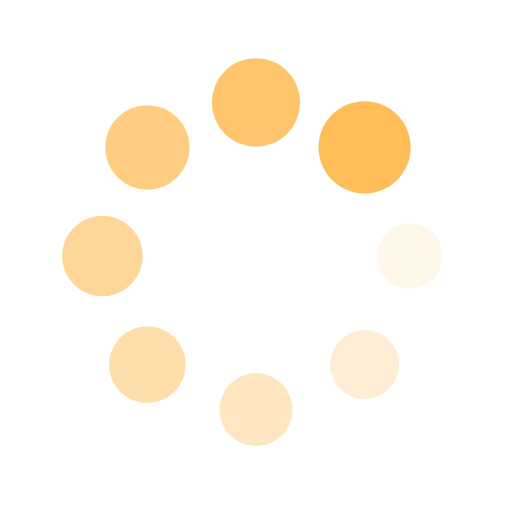
t = 0.00 s
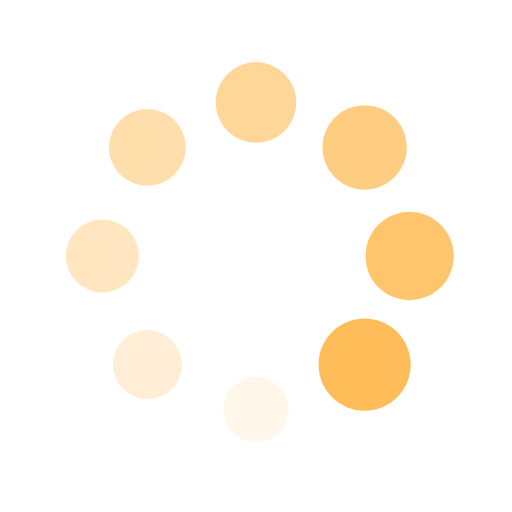
t = 0.25 s
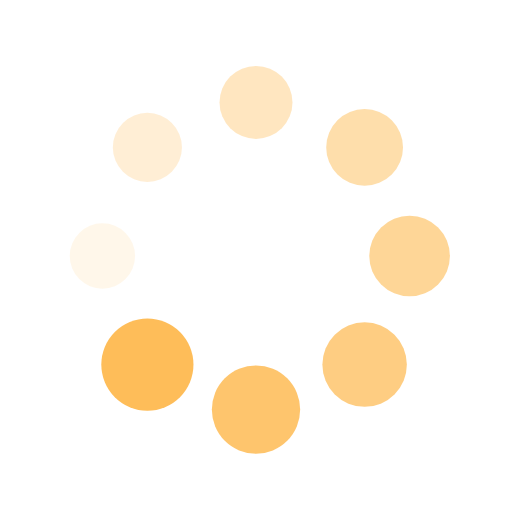
t = 0.50 s
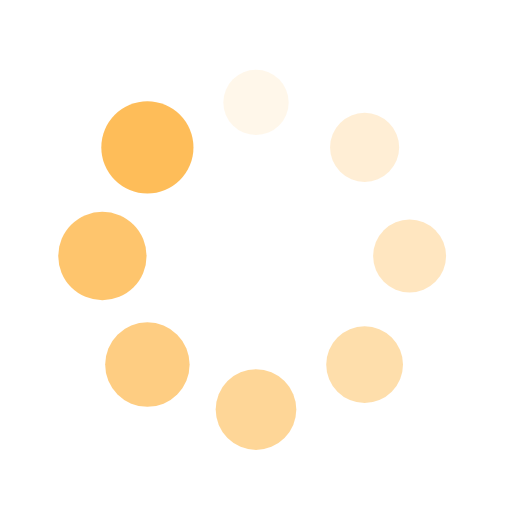
t = 0.75 s

The animated SVG that drew these frames (rendered in a browser with its animation timeline set to each time). Animation: 16 SMIL elements (animate=8,animateTransform=8); one cycle of 1.00 s, repeats indefinitely.

<?xml version="1.0" encoding="utf-8"?>
<svg xmlns="http://www.w3.org/2000/svg" xmlns:xlink="http://www.w3.org/1999/xlink" style="margin: auto; background: none; display: block; shape-rendering: auto;" width="100px" height="200px" viewBox="0 0 100 100" preserveAspectRatio="xMidYMid">
<g transform="translate(80,50)">
<g transform="rotate(0)">
<circle cx="0" cy="0" r="6" fill="#febd59" fill-opacity="1">
  <animateTransform attributeName="transform" type="scale" begin="-0.875s" values="1.5 1.5;1 1" keyTimes="0;1" dur="1s" repeatCount="indefinite"></animateTransform>
  <animate attributeName="fill-opacity" keyTimes="0;1" dur="1s" repeatCount="indefinite" values="1;0" begin="-0.875s"></animate>
</circle>
</g>
</g><g transform="translate(71.21320343559643,71.21320343559643)">
<g transform="rotate(45)">
<circle cx="0" cy="0" r="6" fill="#febd59" fill-opacity="0.875">
  <animateTransform attributeName="transform" type="scale" begin="-0.75s" values="1.5 1.5;1 1" keyTimes="0;1" dur="1s" repeatCount="indefinite"></animateTransform>
  <animate attributeName="fill-opacity" keyTimes="0;1" dur="1s" repeatCount="indefinite" values="1;0" begin="-0.75s"></animate>
</circle>
</g>
</g><g transform="translate(50,80)">
<g transform="rotate(90)">
<circle cx="0" cy="0" r="6" fill="#febd59" fill-opacity="0.75">
  <animateTransform attributeName="transform" type="scale" begin="-0.625s" values="1.5 1.5;1 1" keyTimes="0;1" dur="1s" repeatCount="indefinite"></animateTransform>
  <animate attributeName="fill-opacity" keyTimes="0;1" dur="1s" repeatCount="indefinite" values="1;0" begin="-0.625s"></animate>
</circle>
</g>
</g><g transform="translate(28.786796564403577,71.21320343559643)">
<g transform="rotate(135)">
<circle cx="0" cy="0" r="6" fill="#febd59" fill-opacity="0.625">
  <animateTransform attributeName="transform" type="scale" begin="-0.5s" values="1.5 1.5;1 1" keyTimes="0;1" dur="1s" repeatCount="indefinite"></animateTransform>
  <animate attributeName="fill-opacity" keyTimes="0;1" dur="1s" repeatCount="indefinite" values="1;0" begin="-0.5s"></animate>
</circle>
</g>
</g><g transform="translate(20,50.00000000000001)">
<g transform="rotate(180)">
<circle cx="0" cy="0" r="6" fill="#febd59" fill-opacity="0.5">
  <animateTransform attributeName="transform" type="scale" begin="-0.375s" values="1.5 1.5;1 1" keyTimes="0;1" dur="1s" repeatCount="indefinite"></animateTransform>
  <animate attributeName="fill-opacity" keyTimes="0;1" dur="1s" repeatCount="indefinite" values="1;0" begin="-0.375s"></animate>
</circle>
</g>
</g><g transform="translate(28.78679656440357,28.786796564403577)">
<g transform="rotate(225)">
<circle cx="0" cy="0" r="6" fill="#febd59" fill-opacity="0.375">
  <animateTransform attributeName="transform" type="scale" begin="-0.25s" values="1.5 1.5;1 1" keyTimes="0;1" dur="1s" repeatCount="indefinite"></animateTransform>
  <animate attributeName="fill-opacity" keyTimes="0;1" dur="1s" repeatCount="indefinite" values="1;0" begin="-0.25s"></animate>
</circle>
</g>
</g><g transform="translate(49.99999999999999,20)">
<g transform="rotate(270)">
<circle cx="0" cy="0" r="6" fill="#febd59" fill-opacity="0.25">
  <animateTransform attributeName="transform" type="scale" begin="-0.125s" values="1.5 1.5;1 1" keyTimes="0;1" dur="1s" repeatCount="indefinite"></animateTransform>
  <animate attributeName="fill-opacity" keyTimes="0;1" dur="1s" repeatCount="indefinite" values="1;0" begin="-0.125s"></animate>
</circle>
</g>
</g><g transform="translate(71.21320343559643,28.78679656440357)">
<g transform="rotate(315)">
<circle cx="0" cy="0" r="6" fill="#febd59" fill-opacity="0.125">
  <animateTransform attributeName="transform" type="scale" begin="0s" values="1.5 1.5;1 1" keyTimes="0;1" dur="1s" repeatCount="indefinite"></animateTransform>
  <animate attributeName="fill-opacity" keyTimes="0;1" dur="1s" repeatCount="indefinite" values="1;0" begin="0s"></animate>
</circle>
</g>
</g>
<!-- [ldio] generated by https://loading.io/ --></svg>
